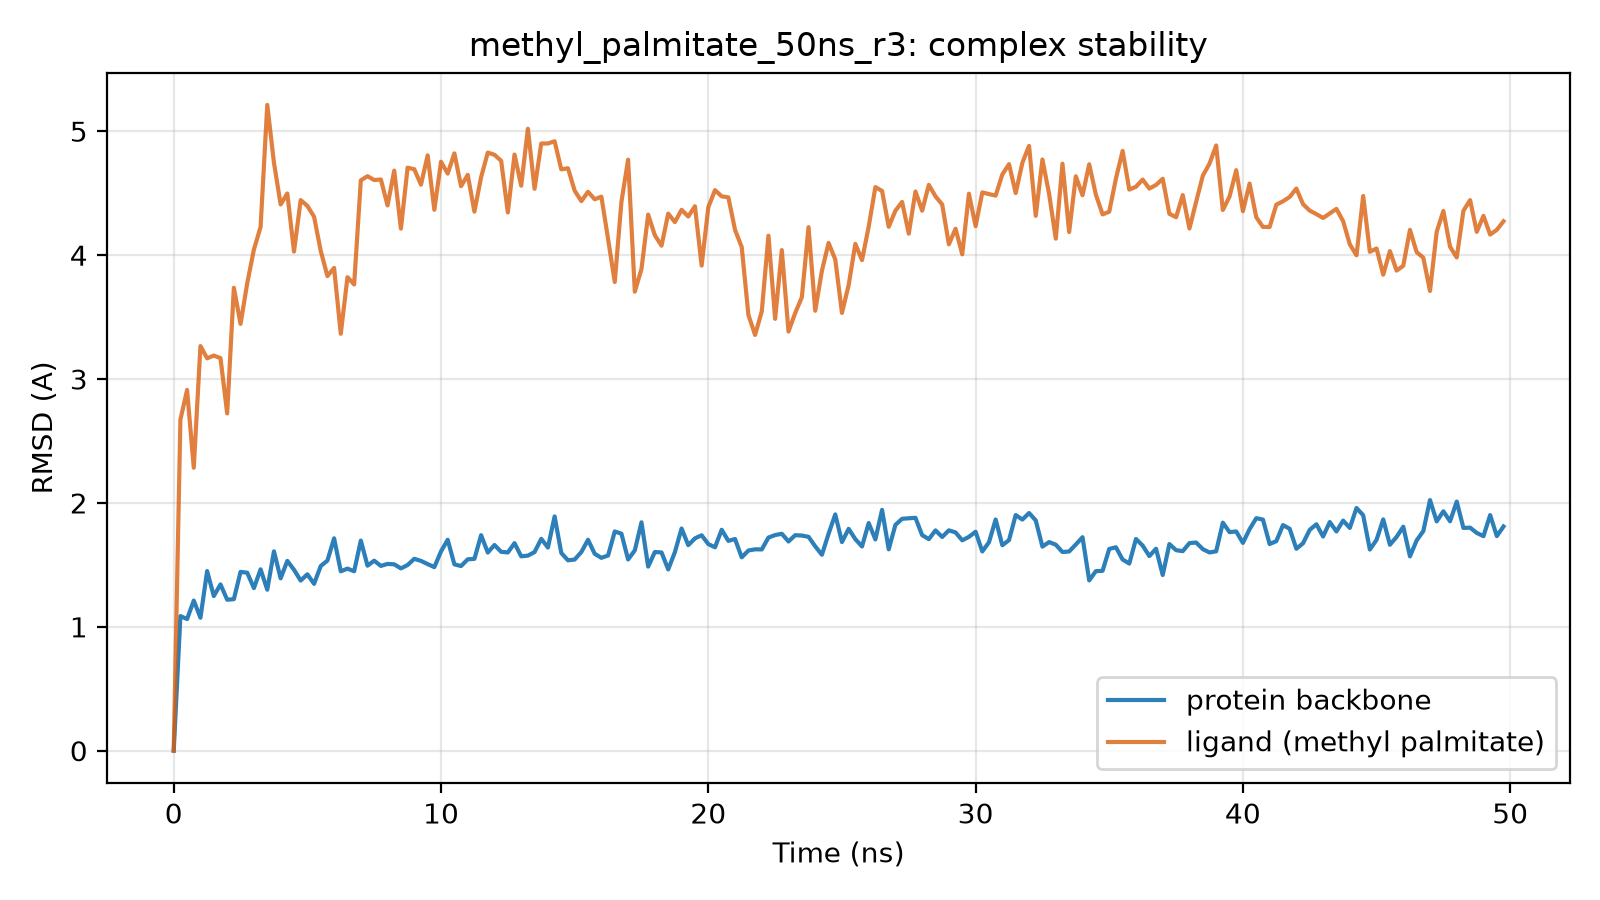

The table this chart was drawn from, first rows:
time_ns, protein_bb_rmsd_A, ligand_rmsd_A
0.0, 0.0, 0.0
0.25, 1.087, 2.672
0.5, 1.063, 2.912
0.75, 1.212, 2.284
1.0, 1.073, 3.266
1.25, 1.45, 3.167
1.5, 1.249, 3.19
1.75, 1.342, 3.169
2.0, 1.219, 2.723
2.25, 1.223, 3.737
2.5, 1.443, 3.445
2.75, 1.437, 3.773
3.0, 1.312, 4.046
3.25, 1.464, 4.228
3.5, 1.3, 5.213
3.75, 1.609, 4.746
4.0, 1.391, 4.409
4.25, 1.532, 4.498
4.5, 1.461, 4.029
4.75, 1.373, 4.444
5.0, 1.424, 4.398
5.25, 1.347, 4.311
5.5, 1.491, 4.035
5.75, 1.534, 3.831
6.0, 1.714, 3.897
6.25, 1.448, 3.365
6.5, 1.47, 3.822
6.75, 1.448, 3.763
7.0, 1.696, 4.604
7.25, 1.493, 4.638
7.5, 1.534, 4.606
7.75, 1.492, 4.611
8.0, 1.508, 4.401
8.25, 1.504, 4.683
8.5, 1.472, 4.214
8.75, 1.499, 4.706
9.0, 1.549, 4.694
9.25, 1.532, 4.569
9.5, 1.506, 4.806
9.75, 1.482, 4.366
10.0, 1.609, 4.754
10.25, 1.703, 4.659
10.5, 1.504, 4.822
10.75, 1.491, 4.556
11.0, 1.545, 4.648
11.25, 1.549, 4.351
11.5, 1.74, 4.63
11.75, 1.6, 4.828
12.0, 1.66, 4.81
12.25, 1.606, 4.761
12.5, 1.6, 4.345
12.75, 1.675, 4.812
13.0, 1.569, 4.561
13.25, 1.575, 5.02
13.5, 1.603, 4.536
13.75, 1.71, 4.901
14.0, 1.64, 4.902
14.25, 1.891, 4.919
14.5, 1.596, 4.693
14.75, 1.537, 4.701
... 140 more rows
